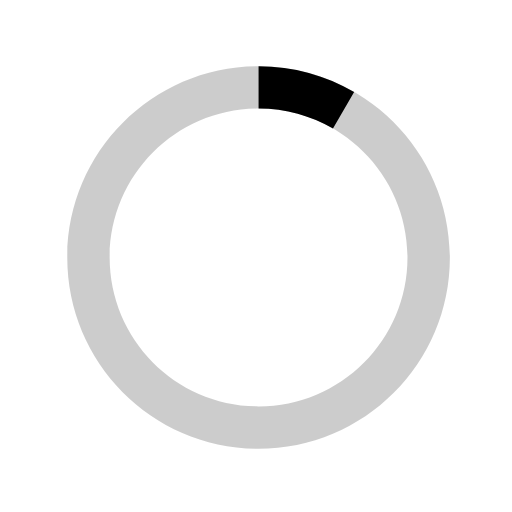
t = 0.00 s
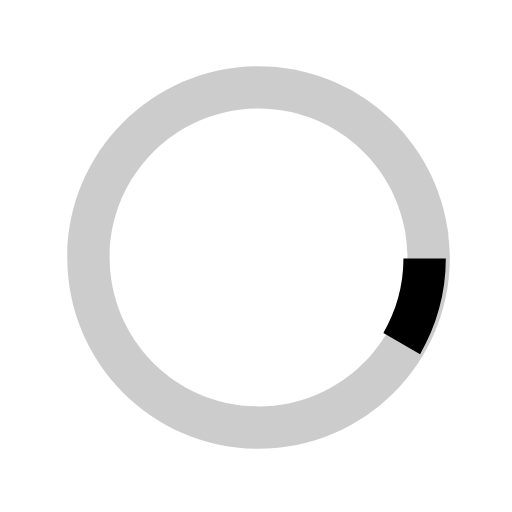
t = 0.13 s
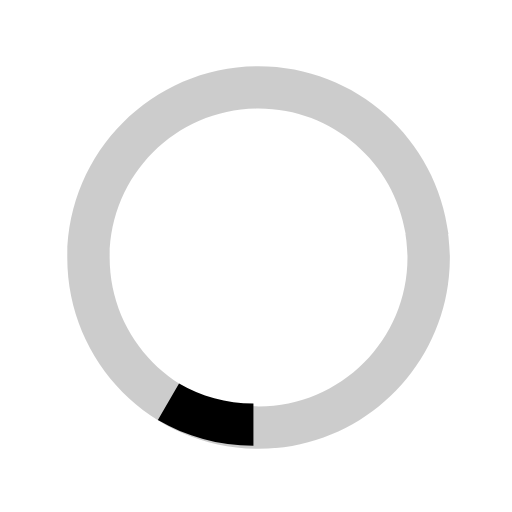
t = 0.25 s
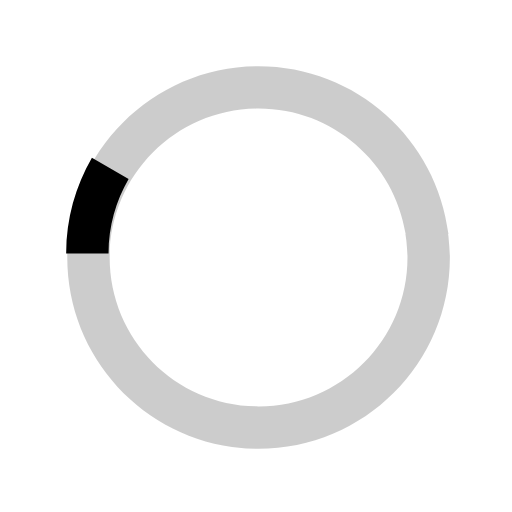
t = 0.38 s

The animated SVG that drew these frames (rendered in a browser with its animation timeline set to each time). Animation: 1 SMIL element (animateTransform=1); one cycle of 0.50 s, repeats indefinitely.

<svg version="1.1" id="loader-1" xmlns="http://www.w3.org/2000/svg" xmlns:xlink="http://www.w3.org/1999/xlink" x="0px" y="0px"
   width="40px" height="40px" viewBox="0 0 40 40" enable-background="new 0 0 40 40" xml:space="preserve">
  <path opacity="0.2" fill="#000" d="M20.201,5.169c-8.254,0-14.946,6.692-14.946,14.946c0,8.255,6.692,14.946,14.946,14.946
    s14.946-6.691,14.946-14.946C35.146,11.861,28.455,5.169,20.201,5.169z M20.201,31.749c-6.425,0-11.634-5.208-11.634-11.634
    c0-6.425,5.209-11.634,11.634-11.634c6.425,0,11.633,5.209,11.633,11.634C31.834,26.541,26.626,31.749,20.201,31.749z"/>
  <path fill="#000" d="M26.013,10.047l1.654-2.866c-2.198-1.272-4.743-2.012-7.466-2.012h0v3.312h0
    C22.32,8.481,24.301,9.057,26.013,10.047z">
    <animateTransform attributeType="xml"
      attributeName="transform"
      type="rotate"
      from="0 20 20"
      to="360 20 20"
      dur="0.5s"
      repeatCount="indefinite"/>
    </path>
</svg>
